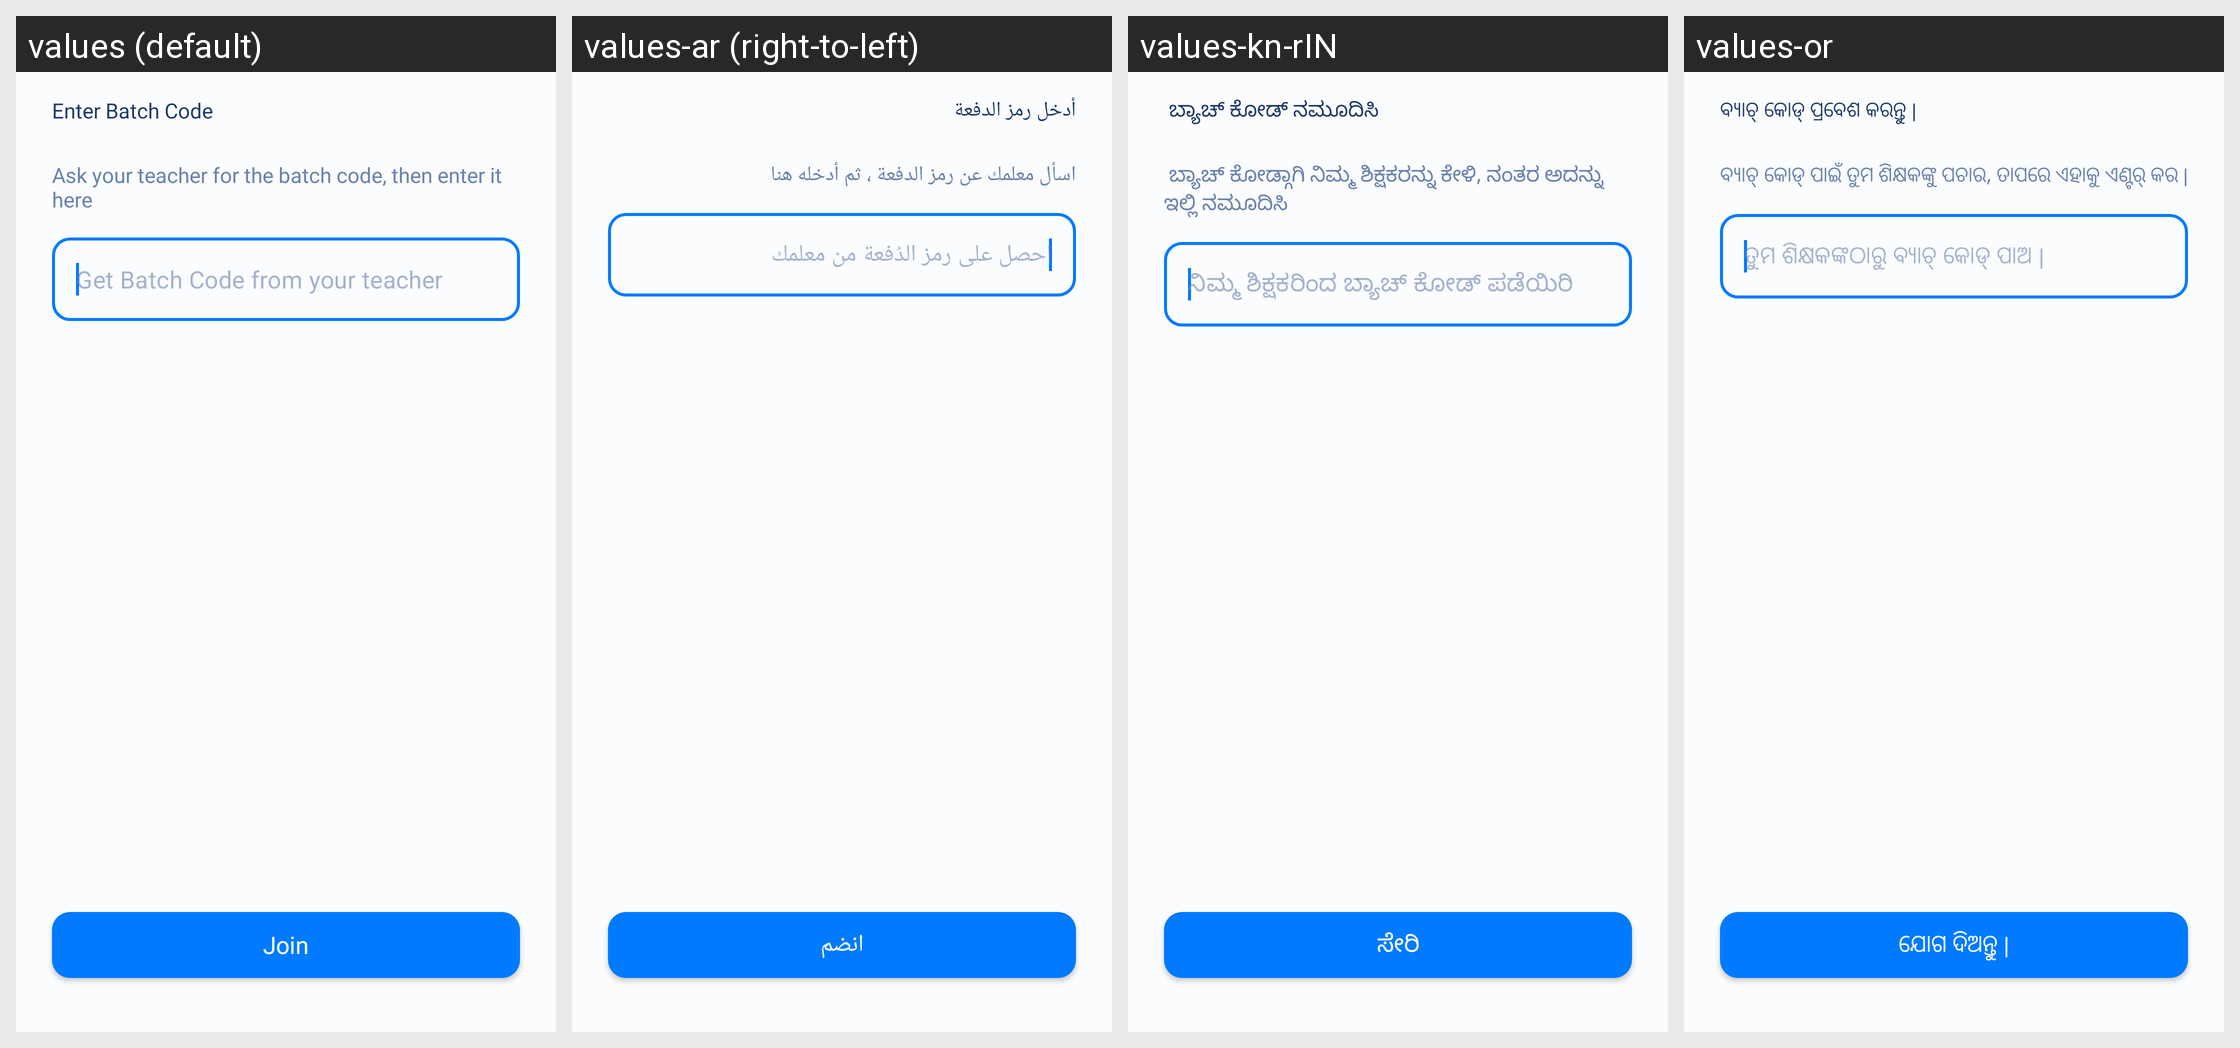

Strings drawn on this Android screen and how each of the app's shown locales translates them:
Android screen res/layout/dialog_send_join_request.xml rendered under 4 locales, left to right: values (default), values-ar (right-to-left), values-kn-rIN, values-or. Device: Nexus 5 (rendered at 1080×1920; each locale shown at half size, 540×960, under a caption strip naming it); theme AppTheme.
Other locales in the repository, not shown: values-hi, values-mr-rIN, values-pa.
Strings drawn on this screen, with the default value and each locale's value (text and hints the layout hard-codes, and strings that could not be matched under every locale, appear in the picture but are not listed):

enter_batch_code
  values: Enter Batch Code
  values-ar: أدخل رمز الدفعة
  values-kn-rIN:  ಬ್ಯಾಚ್ ಕೋಡ್ ನಮೂದಿಸಿ
  values-or: ବ୍ୟାଚ୍ କୋଡ୍ ପ୍ରବେଶ କରନ୍ତୁ |

ask_teacher_for_code
  values: Ask your teacher for the batch code, then enter it here
  values-ar: اسأل معلمك عن رمز الدفعة ، ثم أدخله هنا
  values-kn-rIN:  ಬ್ಯಾಚ್ ಕೋಡ್ಗಾಗಿ ನಿಮ್ಮ ಶಿಕ್ಷಕರನ್ನು ಕೇಳಿ, ನಂತರ ಅದನ್ನು ಇಲ್ಲಿ ನಮೂದಿಸಿ
  values-or: ବ୍ୟାଚ୍ କୋଡ୍ ପାଇଁ ତୁମ ଶିକ୍ଷକଙ୍କୁ ପଚାର, ତାପରେ ଏହାକୁ ଏଣ୍ଟର୍ କର |

get_batch_code_from_your_teacher
  values: Get Batch Code from your teacher
  values-ar: احصل على رمز الدُفعة من معلمك
  values-kn-rIN: ನಿಮ್ಮ ಶಿಕ್ಷಕರಿಂದ ಬ್ಯಾಚ್ ಕೋಡ್ ಪಡೆಯಿರಿ
  values-or: ତୁମ ଶିକ୍ଷକଙ୍କଠାରୁ ବ୍ୟାଚ୍ କୋଡ୍ ପାଅ |

join
  values: Join
  values-ar: انضم
  values-kn-rIN: ಸೇರಿ
  values-or: ଯୋଗ ଦିଅନ୍ତୁ |
